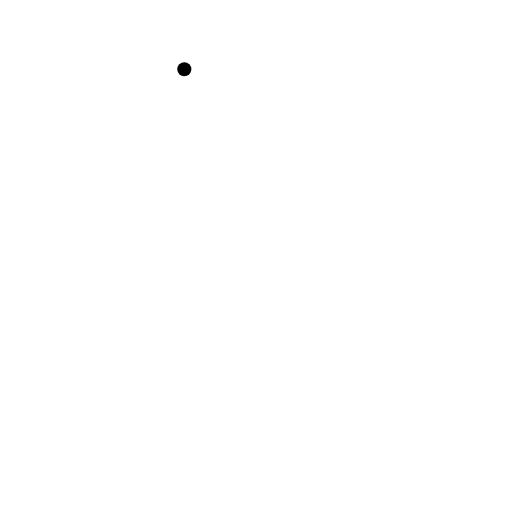
t = 0.00 s
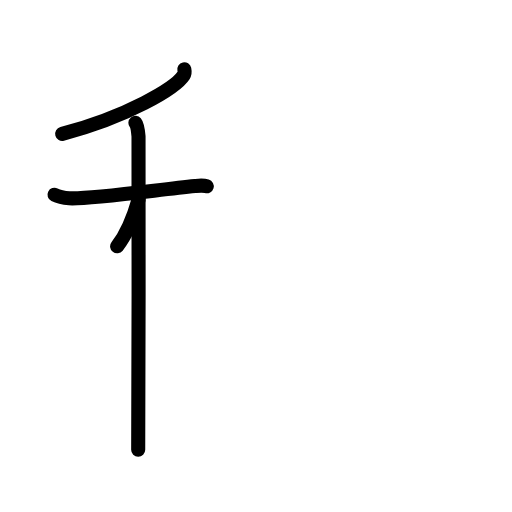
t = 3.25 s
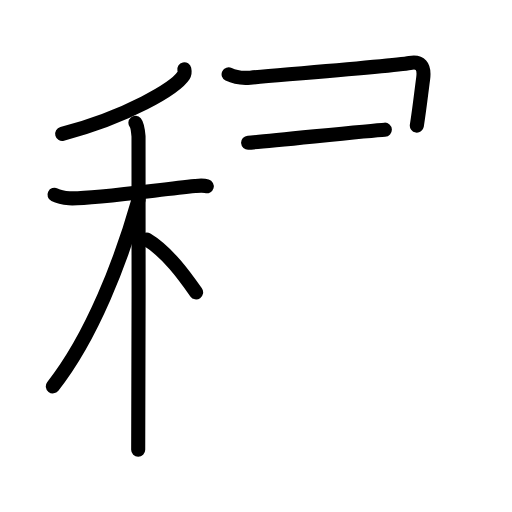
t = 6.75 s
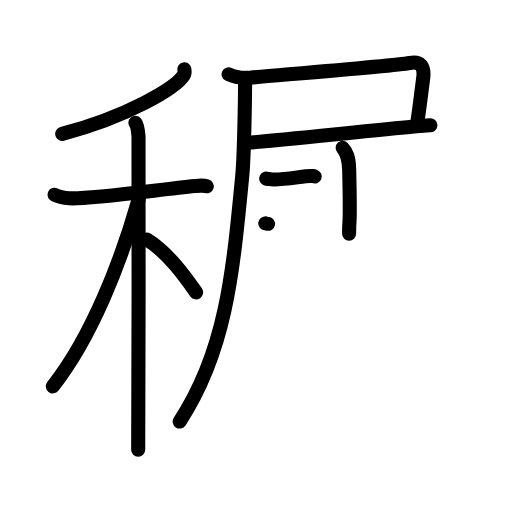
t = 10.25 s
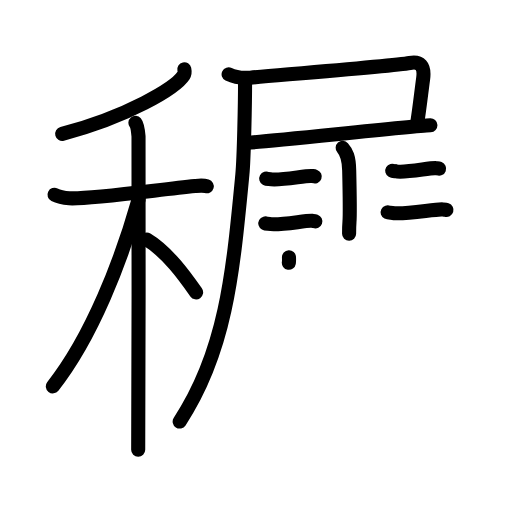
t = 13.38 s
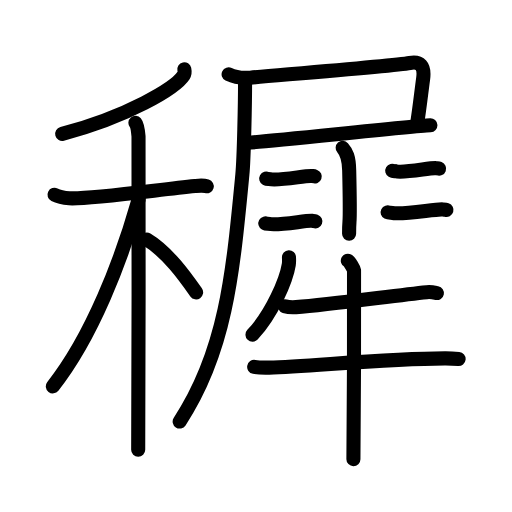
t = 17.00 s

The animated SVG that drew these frames (rendered in a browser with its animation timeline set to each time). Animation: 56 SMIL elements (animate=56); one cycle of 17.00 s.

<?xml version="1.0" encoding="UTF-8"?>
<!--
AniKanjiVG is licensed by CC-BY-SA Paul C. Sommerhoff (https://bitbucket.org/sommerhoff/anikanjivg).
AniKanjiVG uses KanjiVG which is licensed by CC-BY-SA Ulrich Apel (http://kanjivg.tagaini.net).
See also http://creativecommons.org/licenses/by-sa/3.0/
-->
<svg xmlns:kvg='http://kanjivg.tagaini.net' xmlns='http://www.w3.org/2000/svg' width='109' height='109' viewBox='0 0 109 109' style='fill:none;stroke:#000000;stroke-width:3;stroke-linecap:round;stroke-linejoin:round;' id="kvg:kanji_07a49"><g id="kvg:07a49" kvg:element="穉"><g id="kvg:07a49-g1" kvg:element="禾" kvg:position="left" kvg:radical="general"><g id="kvg:07a49-g2" kvg:element="丿" kvg:position="top"><path id="kvg:07a49-s1" kvg:type="㇒" d="M39.24,14.75c0.07,0.32,0.15,0.83-0.15,1.3c-1.77,2.74-11.94,8.76-25.85,12.45"><animate attributeName="d" begin="0.0s" dur="0.5s" from="M39.24,14.75C39.24,14.75,39.24,14.75,39.24,14.75" to="M39.24,14.75c0.07,0.32,0.15,0.83-0.15,1.3" />
<animate attributeName="d" begin="0.5s" dur="0.5s" from="M39.24,14.75c0.07,0.32,0.15,0.83-0.15,1.3c0,0,0,0,0,0,0" to="M39.24,14.75c0.07,0.32,0.15,0.83-0.15,1.3c-1.77,2.74-11.94,8.76-25.85,12.45" />
</path>
</g>
<g id="kvg:07a49-g3" kvg:element="木" kvg:position="bottom"><path id="kvg:07a49-s2" kvg:type="㇐" d="M11.6,41.46c0.49,0.24,1.82,0.64,3.15,0.75c3.65,0.3,17.61-1.64,26.78-2.6c1.33-0.14,1.66-0.19,2.49,0.05"><animate attributeName="d" begin="1.0s" dur="0.3333333333333333s" from="M11.6,41.46C11.6,41.46,11.6,41.46,11.6,41.46" to="M11.6,41.46c0.49,0.24,1.82,0.64,3.15,0.75" />
<animate attributeName="d" begin="1.3333333333333333s" dur="0.3333333333333333s" from="M11.6,41.46c0.49,0.24,1.82,0.64,3.15,0.75c0,0,0,0,0,0,0" to="M11.6,41.46c0.49,0.24,1.82,0.64,3.15,0.75c3.65,0.3,17.61-1.64,26.78-2.6" />
<animate attributeName="d" begin="1.6666666666666665s" dur="0.3333333333333333s" from="M11.6,41.46c0.49,0.24,1.82,0.64,3.15,0.75c3.65,0.3,17.61-1.64,26.78-2.6c0,0,0,0,0,0,0" to="M11.6,41.46c0.49,0.24,1.82,0.64,3.15,0.75c3.65,0.3,17.61-1.64,26.78-2.6c1.33-0.14,1.66-0.19,2.49,0.05" />
<animate attributeName="d" begin="0s" dur="1.0s" from="M-100,-100" to="M-100,-100" />
</path>
<path id="kvg:07a49-s3" kvg:type="㇑" d="M28.83,26.16c0.37,0.44,0.58,1.99,0.66,2.87c0.07,0.88,0,61.19-0.07,66.72"><animate attributeName="d" begin="2.0s" dur="0.5s" from="M28.83,26.16C28.83,26.16,28.83,26.16,28.83,26.16" to="M28.83,26.16c0.37,0.44,0.58,1.99,0.66,2.87" />
<animate attributeName="d" begin="2.5s" dur="0.5s" from="M28.83,26.16c0.37,0.44,0.58,1.99,0.66,2.87c0,0,0,0,0,0,0" to="M28.83,26.16c0.37,0.44,0.58,1.99,0.66,2.87c0.07,0.88,0,61.19-0.07,66.72" />
<animate attributeName="d" begin="0s" dur="2.0s" from="M-100,-100" to="M-100,-100" />
</path>
<path id="kvg:07a49-s4" kvg:type="㇒" d="M29.5,42.5c-3.7,13.03-9.87,29.1-18.25,39.75"><animate attributeName="d" begin="3.0s" dur="1.0s" from="M29.5,42.5C29.5,42.5,29.5,42.5,29.5,42.5" to="M29.5,42.5c-3.7,13.03-9.87,29.1-18.25,39.75" />
<animate attributeName="d" begin="0s" dur="3.0s" from="M-100,-100" to="M-100,-100" />
</path>
<path id="kvg:07a49-s5" kvg:type="㇔/㇏" d="M31.25,51c4.4,2.63,8.13,7.88,10.5,11.25"><animate attributeName="d" begin="4.0s" dur="1.0s" from="M31.25,51C31.25,51,31.25,51,31.25,51" to="M31.25,51c4.4,2.63,8.13,7.88,10.5,11.25" />
<animate attributeName="d" begin="0s" dur="4.0s" from="M-100,-100" to="M-100,-100" />
</path>
</g>
</g>
<g id="kvg:07a49-g4" kvg:element="犀" kvg:position="right"><g id="kvg:07a49-g5" kvg:element="尸" kvg:position="tare"><path id="kvg:07a49-s6" kvg:type="㇕c" d="M48.67,15.82c1.43,0.71,3.09,0.84,4.61,0.71c9.67-0.85,30.69-2.54,33.96-3.13c2.16-0.39,3.22,0.57,2.84,3.36c-0.47,3.51-0.69,5.79-1.34,9.99"><animate attributeName="d" begin="5.0s" dur="0.25s" from="M48.67,15.82C48.67,15.82,48.67,15.82,48.67,15.82" to="M48.67,15.82c1.43,0.71,3.09,0.84,4.61,0.71" />
<animate attributeName="d" begin="5.25s" dur="0.25s" from="M48.67,15.82c1.43,0.71,3.09,0.84,4.61,0.71c0,0,0,0,0,0,0" to="M48.67,15.82c1.43,0.71,3.09,0.84,4.61,0.71c9.67-0.85,30.69-2.54,33.96-3.13" />
<animate attributeName="d" begin="5.5s" dur="0.25s" from="M48.67,15.82c1.43,0.71,3.09,0.84,4.61,0.71c9.67-0.85,30.69-2.54,33.96-3.13c0,0,0,0,0,0,0" to="M48.67,15.82c1.43,0.71,3.09,0.84,4.61,0.71c9.67-0.85,30.69-2.54,33.96-3.13c2.16-0.39,3.22,0.57,2.84,3.36" />
<animate attributeName="d" begin="5.75s" dur="0.25s" from="M48.67,15.82c1.43,0.71,3.09,0.84,4.61,0.71c9.67-0.85,30.69-2.54,33.96-3.13c2.16-0.39,3.22,0.57,2.84,3.36c0,0,0,0,0,0,0" to="M48.67,15.82c1.43,0.71,3.09,0.84,4.61,0.71c9.67-0.85,30.69-2.54,33.96-3.13c2.16-0.39,3.22,0.57,2.84,3.36c-0.47,3.51-0.69,5.79-1.34,9.99" />
<animate attributeName="d" begin="0s" dur="5.0s" from="M-100,-100" to="M-100,-100" />
</path>
<path id="kvg:07a49-s7" kvg:type="㇐b" d="M52.82,30.38c4.37-0.23,34.26-3.47,38.81-3.7"><animate attributeName="d" begin="6.0s" dur="1.0s" from="M52.82,30.38C52.82,30.38,52.82,30.38,52.82,30.38" to="M52.82,30.38c4.37-0.23,34.26-3.47,38.81-3.7" />
<animate attributeName="d" begin="0s" dur="6.0s" from="M-100,-100" to="M-100,-100" />
</path>
<path id="kvg:07a49-s8" kvg:type="㇒" d="M52.17,17.61c0,3.95-0.22,15.95-0.58,19.63c-2.01,20.92-3.48,37.49-13.34,52.5"><animate attributeName="d" begin="7.0s" dur="0.5s" from="M52.17,17.61C52.17,17.61,52.17,17.61,52.17,17.61" to="M52.17,17.61c0,3.95-0.22,15.95-0.58,19.63" />
<animate attributeName="d" begin="7.5s" dur="0.5s" from="M52.17,17.61c0,3.95-0.22,15.95-0.58,19.63c0,0,0,0,0,0,0" to="M52.17,17.61c0,3.95-0.22,15.95-0.58,19.63c-2.01,20.92-3.48,37.49-13.34,52.5" />
<animate attributeName="d" begin="0s" dur="7.0s" from="M-100,-100" to="M-100,-100" />
</path>
</g>
<path id="kvg:07a49-s9" kvg:type="㇑" d="M72.95,31.48c0.78,0.87,1.33,1.9,1.39,4.79c0.32,13.89-0.02,8.77-0.02,13.51"><animate attributeName="d" begin="8.0s" dur="0.5s" from="M72.95,31.48C72.95,31.48,72.95,31.48,72.95,31.48" to="M72.95,31.48c0.78,0.87,1.33,1.9,1.39,4.79" />
<animate attributeName="d" begin="8.5s" dur="0.5s" from="M72.95,31.48c0.78,0.87,1.33,1.9,1.39,4.79c0,0,0,0,0,0,0" to="M72.95,31.48c0.78,0.87,1.33,1.9,1.39,4.79c0.32,13.89-0.02,8.77-0.02,13.51" />
<animate attributeName="d" begin="0s" dur="8.0s" from="M-100,-100" to="M-100,-100" />
</path>
<g id="kvg:07a49-g6" kvg:element="二"><path id="kvg:07a49-s10" kvg:type="㇐" d="M56.67,38.02c0.2,0.11,0.55,0.07,0.74,0.11c1.94,0.44,7.71-0.79,8.91-0.66c0.32,0.04,0.52,0.05,0.68,0.11"><animate attributeName="d" begin="9.0s" dur="0.3333333333333333s" from="M56.67,38.02C56.67,38.02,56.67,38.02,56.67,38.02" to="M56.67,38.02c0.2,0.11,0.55,0.07,0.74,0.11" />
<animate attributeName="d" begin="9.333333333333334s" dur="0.3333333333333333s" from="M56.67,38.02c0.2,0.11,0.55,0.07,0.74,0.11c0,0,0,0,0,0,0" to="M56.67,38.02c0.2,0.11,0.55,0.07,0.74,0.11c1.94,0.44,7.71-0.79,8.91-0.66" />
<animate attributeName="d" begin="9.666666666666666s" dur="0.3333333333333333s" from="M56.67,38.02c0.2,0.11,0.55,0.07,0.74,0.11c1.94,0.44,7.71-0.79,8.91-0.66c0,0,0,0,0,0,0" to="M56.67,38.02c0.2,0.11,0.55,0.07,0.74,0.11c1.94,0.44,7.71-0.79,8.91-0.66c0.32,0.04,0.52,0.05,0.68,0.11" />
<animate attributeName="d" begin="0s" dur="9.0s" from="M-100,-100" to="M-100,-100" />
</path>
<path id="kvg:07a49-s11" kvg:type="㇐" d="M56.48,47.56c0.2,0.11,0.57,0.07,0.77,0.11c2,0.44,7.95-0.79,9.18-0.66c0.33,0.04,0.53,0.05,0.7,0.11"><animate attributeName="d" begin="10.0s" dur="0.3333333333333333s" from="M56.48,47.56C56.48,47.56,56.48,47.56,56.48,47.56" to="M56.48,47.56c0.2,0.11,0.57,0.07,0.77,0.11" />
<animate attributeName="d" begin="10.333333333333334s" dur="0.3333333333333333s" from="M56.48,47.56c0.2,0.11,0.57,0.07,0.77,0.11c0,0,0,0,0,0,0" to="M56.48,47.56c0.2,0.11,0.57,0.07,0.77,0.11c2,0.44,7.95-0.79,9.18-0.66" />
<animate attributeName="d" begin="10.666666666666666s" dur="0.3333333333333333s" from="M56.48,47.56c0.2,0.11,0.57,0.07,0.77,0.11c2,0.44,7.95-0.79,9.18-0.66c0,0,0,0,0,0,0" to="M56.48,47.56c0.2,0.11,0.57,0.07,0.77,0.11c2,0.44,7.95-0.79,9.18-0.66c0.33,0.04,0.53,0.05,0.7,0.11" />
<animate attributeName="d" begin="0s" dur="10.0s" from="M-100,-100" to="M-100,-100" />
</path>
</g>
<g id="kvg:07a49-g7" kvg:element="二"><path id="kvg:07a49-s12" kvg:type="㇐" d="M83.5,36.35c0.19,0.11,0.53,0.07,0.72,0.11c1.88,0.44,7.44-0.79,8.6-0.66c0.31,0.04,0.5,0.05,0.66,0.11"><animate attributeName="d" begin="11.0s" dur="0.3333333333333333s" from="M83.5,36.35C83.5,36.35,83.5,36.35,83.5,36.35" to="M83.5,36.35c0.19,0.11,0.53,0.07,0.72,0.11" />
<animate attributeName="d" begin="11.333333333333334s" dur="0.3333333333333333s" from="M83.5,36.35c0.19,0.11,0.53,0.07,0.72,0.11c0,0,0,0,0,0,0" to="M83.5,36.35c0.19,0.11,0.53,0.07,0.72,0.11c1.88,0.44,7.44-0.79,8.6-0.66" />
<animate attributeName="d" begin="11.666666666666666s" dur="0.3333333333333333s" from="M83.5,36.35c0.19,0.11,0.53,0.07,0.72,0.11c1.88,0.44,7.44-0.79,8.6-0.66c0,0,0,0,0,0,0" to="M83.5,36.35c0.19,0.11,0.53,0.07,0.72,0.11c1.88,0.44,7.44-0.79,8.6-0.66c0.31,0.04,0.5,0.05,0.66,0.11" />
<animate attributeName="d" begin="0s" dur="11.0s" from="M-100,-100" to="M-100,-100" />
</path>
<path id="kvg:07a49-s13" kvg:type="㇐" d="M82.52,45.2c0.24,0.12,0.67,0.08,0.9,0.12c2.36,0.48,9.36-0.88,10.81-0.74c0.39,0.04,0.63,0.06,0.82,0.12"><animate attributeName="d" begin="12.0s" dur="0.3333333333333333s" from="M82.52,45.2C82.52,45.2,82.52,45.2,82.52,45.2" to="M82.52,45.2c0.24,0.12,0.67,0.08,0.9,0.12" />
<animate attributeName="d" begin="12.333333333333334s" dur="0.3333333333333333s" from="M82.52,45.2c0.24,0.12,0.67,0.08,0.9,0.12c0,0,0,0,0,0,0" to="M82.52,45.2c0.24,0.12,0.67,0.08,0.9,0.12c2.36,0.48,9.36-0.88,10.81-0.74" />
<animate attributeName="d" begin="12.666666666666666s" dur="0.3333333333333333s" from="M82.52,45.2c0.24,0.12,0.67,0.08,0.9,0.12c2.36,0.48,9.36-0.88,10.81-0.74c0,0,0,0,0,0,0" to="M82.52,45.2c0.24,0.12,0.67,0.08,0.9,0.12c2.36,0.48,9.36-0.88,10.81-0.74c0.39,0.04,0.63,0.06,0.82,0.12" />
<animate attributeName="d" begin="0s" dur="12.0s" from="M-100,-100" to="M-100,-100" />
</path>
</g>
<g id="kvg:07a49-g8" kvg:element="牛"><path id="kvg:07a49-s14" kvg:type="㇒" d="M61.52,54.77c0.02,0.39,0.05,1-0.04,1.56c-0.53,3.29-3.57,10.5-7.73,14.92"><animate attributeName="d" begin="13.0s" dur="0.5s" from="M61.52,54.77C61.52,54.77,61.52,54.77,61.52,54.77" to="M61.52,54.77c0.02,0.39,0.05,1-0.04,1.56" />
<animate attributeName="d" begin="13.5s" dur="0.5s" from="M61.52,54.77c0.02,0.39,0.05,1-0.04,1.56c0,0,0,0,0,0,0" to="M61.52,54.77c0.02,0.39,0.05,1-0.04,1.56c-0.53,3.29-3.57,10.5-7.73,14.92" />
<animate attributeName="d" begin="0s" dur="13.0s" from="M-100,-100" to="M-100,-100" />
</path>
<path id="kvg:07a49-s15" kvg:type="㇐" d="M60.64,65.2c0.62,0.19,1.75,0.23,2.37,0.19c7.57-0.52,21.04-2.52,27.84-3.19c1.02-0.1,1.65,0.09,2.16,0.19"><animate attributeName="d" begin="14.0s" dur="0.3333333333333333s" from="M60.64,65.2C60.64,65.2,60.64,65.2,60.64,65.2" to="M60.64,65.2c0.62,0.19,1.75,0.23,2.37,0.19" />
<animate attributeName="d" begin="14.333333333333334s" dur="0.3333333333333333s" from="M60.64,65.2c0.62,0.19,1.75,0.23,2.37,0.19c0,0,0,0,0,0,0" to="M60.64,65.2c0.62,0.19,1.75,0.23,2.37,0.19c7.57-0.52,21.04-2.52,27.84-3.19" />
<animate attributeName="d" begin="14.666666666666666s" dur="0.3333333333333333s" from="M60.64,65.2c0.62,0.19,1.75,0.23,2.37,0.19c7.57-0.52,21.04-2.52,27.84-3.19c0,0,0,0,0,0,0" to="M60.64,65.2c0.62,0.19,1.75,0.23,2.37,0.19c7.57-0.52,21.04-2.52,27.84-3.19c1.02-0.1,1.65,0.09,2.16,0.19" />
<animate attributeName="d" begin="0s" dur="14.0s" from="M-100,-100" to="M-100,-100" />
</path>
<path id="kvg:07a49-s16" kvg:type="㇐" d="M54.11,78.11c0.83,0.15,2.36,0.17,3.2,0.15c8.68-0.25,24.74-1.91,37.4-1.96c1.39-0.01,2.22,0.07,2.92,0.14"><animate attributeName="d" begin="15.0s" dur="0.3333333333333333s" from="M54.11,78.11C54.11,78.11,54.11,78.11,54.11,78.11" to="M54.11,78.11c0.83,0.15,2.36,0.17,3.2,0.15" />
<animate attributeName="d" begin="15.333333333333334s" dur="0.3333333333333333s" from="M54.11,78.11c0.83,0.15,2.36,0.17,3.2,0.15c0,0,0,0,0,0,0" to="M54.11,78.11c0.83,0.15,2.36,0.17,3.2,0.15c8.68-0.25,24.74-1.91,37.4-1.96" />
<animate attributeName="d" begin="15.666666666666666s" dur="0.3333333333333333s" from="M54.11,78.11c0.83,0.15,2.36,0.17,3.2,0.15c8.68-0.25,24.74-1.91,37.4-1.96c0,0,0,0,0,0,0" to="M54.11,78.11c0.83,0.15,2.36,0.17,3.2,0.15c8.68-0.25,24.74-1.91,37.4-1.96c1.39-0.01,2.22,0.07,2.92,0.14" />
<animate attributeName="d" begin="0s" dur="15.0s" from="M-100,-100" to="M-100,-100" />
</path>
<path id="kvg:07a49-s17" kvg:type="㇑" d="M74.05,55.5c0.4,0.22,1.24,1.64,1.32,2.08c0.08,0.44-0.05,37.43-0.13,40.17"><animate attributeName="d" begin="16.0s" dur="0.5s" from="M74.05,55.5C74.05,55.5,74.05,55.5,74.05,55.5" to="M74.05,55.5c0.4,0.22,1.24,1.64,1.32,2.08" />
<animate attributeName="d" begin="16.5s" dur="0.5s" from="M74.05,55.5c0.4,0.22,1.24,1.64,1.32,2.08c0,0,0,0,0,0,0" to="M74.05,55.5c0.4,0.22,1.24,1.64,1.32,2.08c0.08,0.44-0.05,37.43-0.13,40.17" />
<animate attributeName="d" begin="0s" dur="16.0s" from="M-100,-100" to="M-100,-100" />
</path>
</g>
</g>
</g>
</svg>
